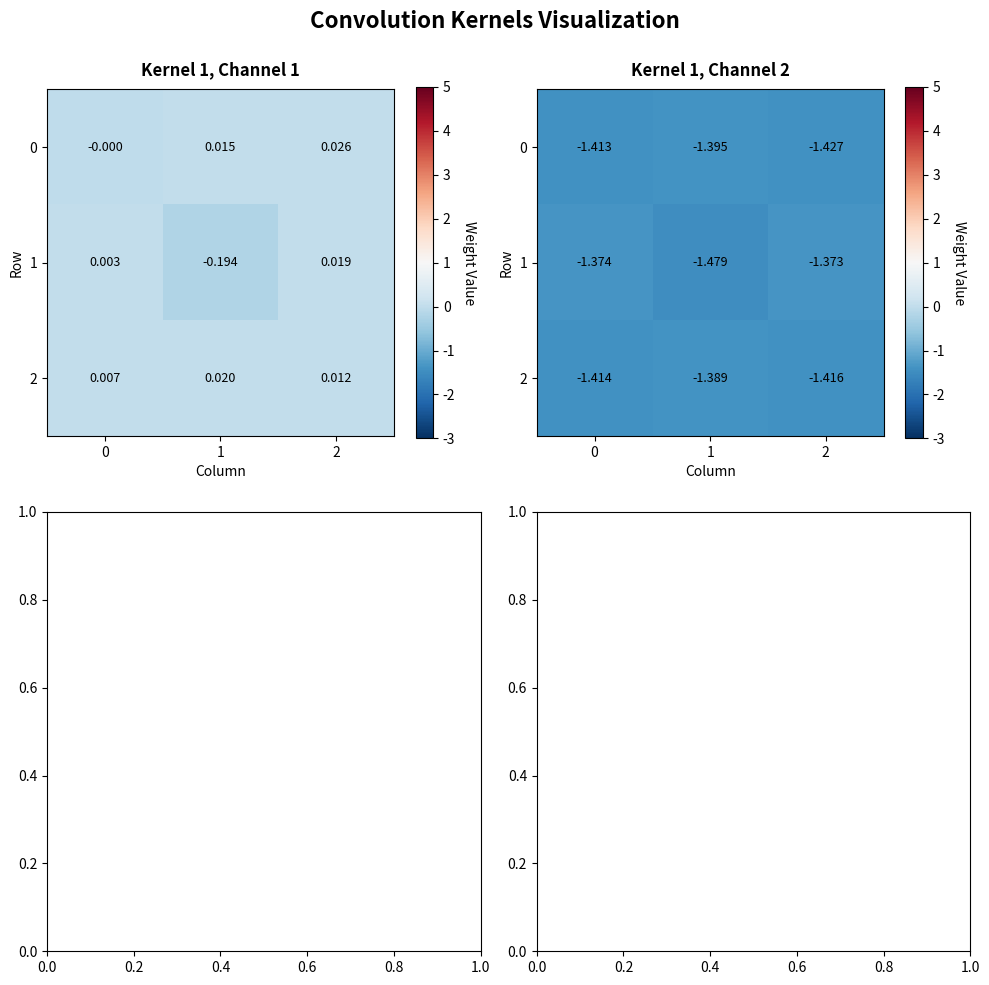

Recreate this plot in Python.
import numpy as np
import matplotlib.pyplot as plt
import seaborn as sns

# Define the convolution kernels
kernels = np.array([[[[-4.99663875e-04,  1.49195902e-02,  2.62800828e-02],
         [ 3.41995806e-03, -1.93599328e-01,  1.94211677e-02],
         [ 6.63502701e-03,  2.01779865e-02,  1.19335875e-02]],

        [[-1.41301334e+00, -1.39460206e+00, -1.42714334e+00],
         [-1.37385738e+00, -1.47881866e+00, -1.37254047e+00],
         [-1.41375709e+00, -1.38936758e+00, -1.41632116e+00]]]], dtype=np.float32)

print(f"Kernels shape: {kernels.shape}")
print(f"Number of kernels: {kernels.shape[0]}")
print(f"Number of channels per kernel: {kernels.shape[1]}")
print(f"Kernel size: {kernels.shape[2]}x{kernels.shape[3]}")

# Create a figure with subplots for each kernel and channel
fig, axes = plt.subplots(2, 2, figsize=(10, 10))
fig.suptitle('Convolution Kernels Visualization', fontsize=16, fontweight='bold')

# Set color map - using diverging colormap to show positive/negative values
cmap = 'RdBu_r'

for kernel_idx in range(kernels.shape[0]):
    for channel_idx in range(kernels.shape[1]):
        ax = axes[kernel_idx, channel_idx]
        kernel_data = kernels[kernel_idx, channel_idx]
        
        # Create heatmap
        im = ax.imshow(kernel_data, cmap=cmap, vmax=5, vmin=-3)
        
        # Add values as text annotations
        for i in range(kernel_data.shape[0]):
            for j in range(kernel_data.shape[1]):
                text = ax.text(j, i, f'{kernel_data[i, j]:.3f}',
                             ha="center", va="center", color="black", fontsize=9)
        
        # Set title and labels
        ax.set_title(f'Kernel {kernel_idx + 1}, Channel {channel_idx + 1}', 
                    fontweight='bold', pad=10)
        ax.set_xticks(range(3))
        ax.set_yticks(range(3))
        ax.set_xticklabels([0, 1, 2])
        ax.set_yticklabels([0, 1, 2])
        ax.set_xlabel('Column')
        ax.set_ylabel('Row')
        
        # Add colorbar
        cbar = plt.colorbar(im, ax=ax, shrink=0.8)
        cbar.set_label('Weight Value', rotation=270, labelpad=15)

plt.tight_layout()
plt.savefig('convolution_kernels_visualization.png', dpi=300, bbox_inches='tight')
plt.show()

# Print summary statistics for each kernel
print("\n=== Kernel Statistics ===")
for kernel_idx in range(kernels.shape[0]):
    print(f"\nKernel {kernel_idx + 1}:")
    for channel_idx in range(kernels.shape[1]):
        channel_data = kernels[kernel_idx, channel_idx]
        print(f"  Channel {channel_idx + 1}:")
        print(f"    Min: {np.min(channel_data):.4f}")
        print(f"    Max: {np.max(channel_data):.4f}")
        print(f"    Mean: {np.mean(channel_data):.4f}")
        print(f"    Std: {np.std(channel_data):.4f}")
